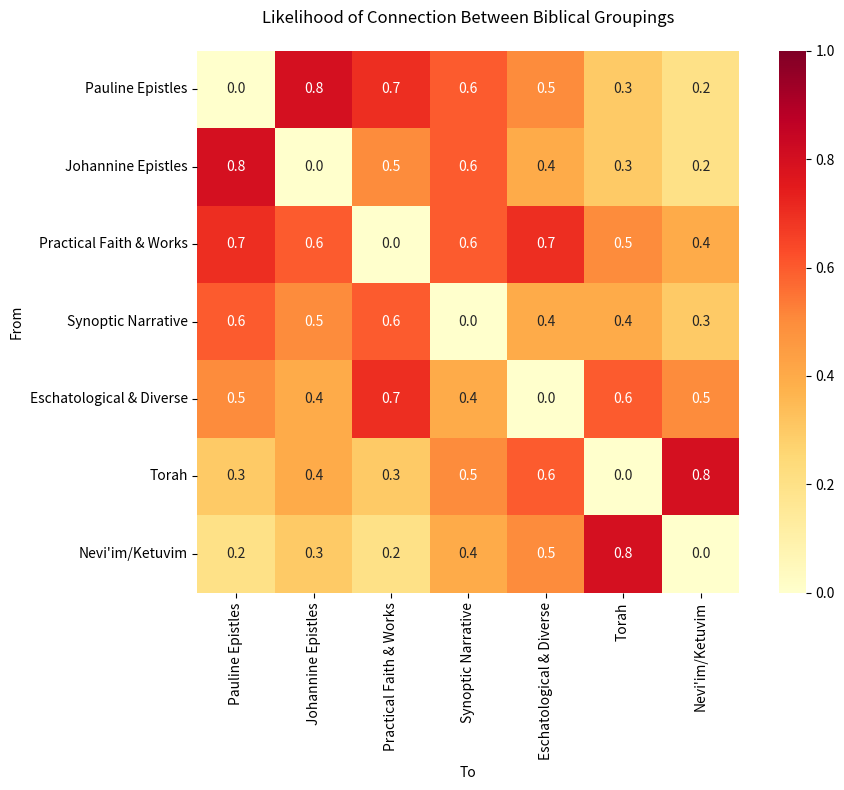

Generate this figure with matplotlib:
import numpy as np
import seaborn as sns
import matplotlib.pyplot as plt

# Data matrix (excluding diagonal "-")
data = np.array([
    [0, 0.8, 0.7, 0.6, 0.5, 0.3, 0.2],
    [0.8, 0, 0.5, 0.6, 0.4, 0.3, 0.2],
    [0.7, 0.6, 0, 0.6, 0.7, 0.5, 0.4],
    [0.6, 0.5, 0.6, 0, 0.4, 0.4, 0.3],
    [0.5, 0.4, 0.7, 0.4, 0, 0.6, 0.5],
    [0.3, 0.4, 0.3, 0.5, 0.6, 0, 0.8],
    [0.2, 0.3, 0.2, 0.4, 0.5, 0.8, 0]
])

# Groupings
groupings = ["Pauline Epistles", "Johannine Epistles", "Practical Faith & Works",
             "Synoptic Narrative", "Eschatological & Diverse", "Torah", "Nevi'im/Ketuvim"]

# Create heatmap
plt.figure(figsize=(10, 8))
sns.heatmap(data, annot=True, cmap="YlOrRd", xticklabels=groupings, yticklabels=groupings,
            vmin=0, vmax=1, center=0.5, square=True, fmt=".1f")
plt.title("Likelihood of Connection Between Biblical Groupings", pad=20)
plt.xlabel("To")
plt.ylabel("From")
plt.tight_layout()
plt.show()
